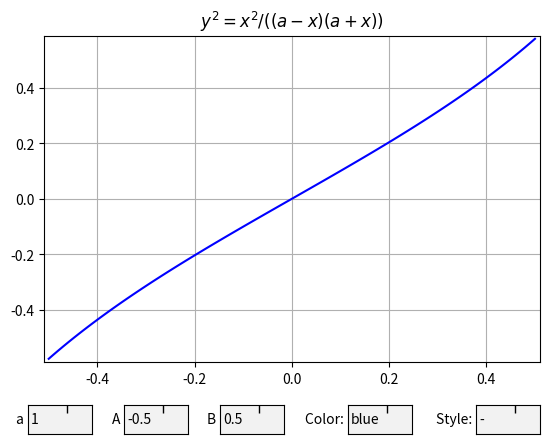

This chart was generated by the following Python code:
'''
[redacted]
[redacted]

y^2 = x^2/((a-x)(a+x))

Тема: Построение изображений 2D- кривых.
Задание: Написать и отладить программу, строящую изображение заданной замечательной кривой.
Обеспечить автоматическое масштабирование и центрирование кривой при изменении размеров окна.
'''

import numpy as np
import matplotlib.pyplot as plt
from matplotlib.widgets import TextBox

a = 1
A = -0.5
B = 0.5
x = np.linspace(A, B, int((B-A) * 100))
y = x * np.sqrt(1 / ((a-x)*(a+x)))

color = 'blue'
style = '-'

def update_function():
    x = np.linspace(A, B, max(0,  int((B-A) * 100)))
    y = x * np.sqrt(1 / ((a-x)*(a+x)))
    l.set_xdata(x)
    l.set_ydata(y)
    ax.set_xlim(
        np.min(x) - (np.max(x) - np.min(x)) / 100,
        np.max(x) + (np.max(x) - np.min(x)) / 100
    )
    ax.set_ylim(
        np.min(y) - (np.max(y) - np.min(y)) / 100,
        np.max(y) + (np.max(y) - np.min(y)) / 100
    )
    plt.setp(l, color = color, linestyle = style) #свойства для графика

fig = plt.figure()

#Положение нижнего края вложенных графиков в процентах от высоты рисунка
fig.subplots_adjust(bottom=0.2)

# Удалить все привязки клавиш по умолчанию
fig.canvas.mpl_disconnect(fig.canvas.manager.key_press_handler_id)

#параметры subplot
ax = fig.add_subplot(111)
ax.set_title(r"$y^2 = x^2/((a-x)(a+x))$")
l, = ax.plot(x, y)
ax.grid() #сетка

ax.set_xlim(
    np.min(x) - (np.max(x) - np.min(x)) / 100,
    np.max(x) + (np.max(x) - np.min(x)) / 100
)
ax.set_ylim(
    np.min(y) - (np.max(y) - np.min(y)) / 100,
    np.max(y) + (np.max(y) - np.min(y)) / 100
)


def submit_a(a_):
    global a
    a = float(a_)
    update_function()
    plt.draw()


axbox_a = fig.add_axes([0.1, 0.05, 0.1, 0.06]) #[left, bottom, width, height] относительный размер
text_box_a = TextBox(axbox_a, "a ")
text_box_a.on_submit(submit_a)
text_box_a.set_val(a)


def submit_A(A_):
    global A
    A = float(A_)
    update_function()
    plt.draw()


axbox_A = fig.add_axes([0.25, 0.05, 0.1, 0.06])
text_box_A = TextBox(axbox_A, "A ")
text_box_A.on_submit(submit_A)
text_box_A.set_val(A)

def submit_B(B_):
    global B
    B = float(B_)
    update_function()
    plt.draw()


axbox_B = fig.add_axes([0.4, 0.05, 0.1, 0.06])
text_box_B = TextBox(axbox_B, "B ")
text_box_B.on_submit(submit_B)
text_box_B.set_val(B)

def submit_color(color_):
    global color
    color = str(color_)
    update_function()
    plt.draw()


axbox_C = fig.add_axes([0.6, 0.05, 0.1, 0.06])
text_box_C = TextBox(axbox_C, "Color: ")
text_box_C.on_submit(submit_color)
text_box_C.set_val(color)

def submit_style(style_):
    global style
    style = str(style_)
    update_function()
    plt.draw()


axbox_S = fig.add_axes([0.8, 0.05, 0.1, 0.06])
text_box_S = TextBox(axbox_S, "Style: ")
text_box_S.on_submit(submit_style)
text_box_S.set_val(style)

plt.show()